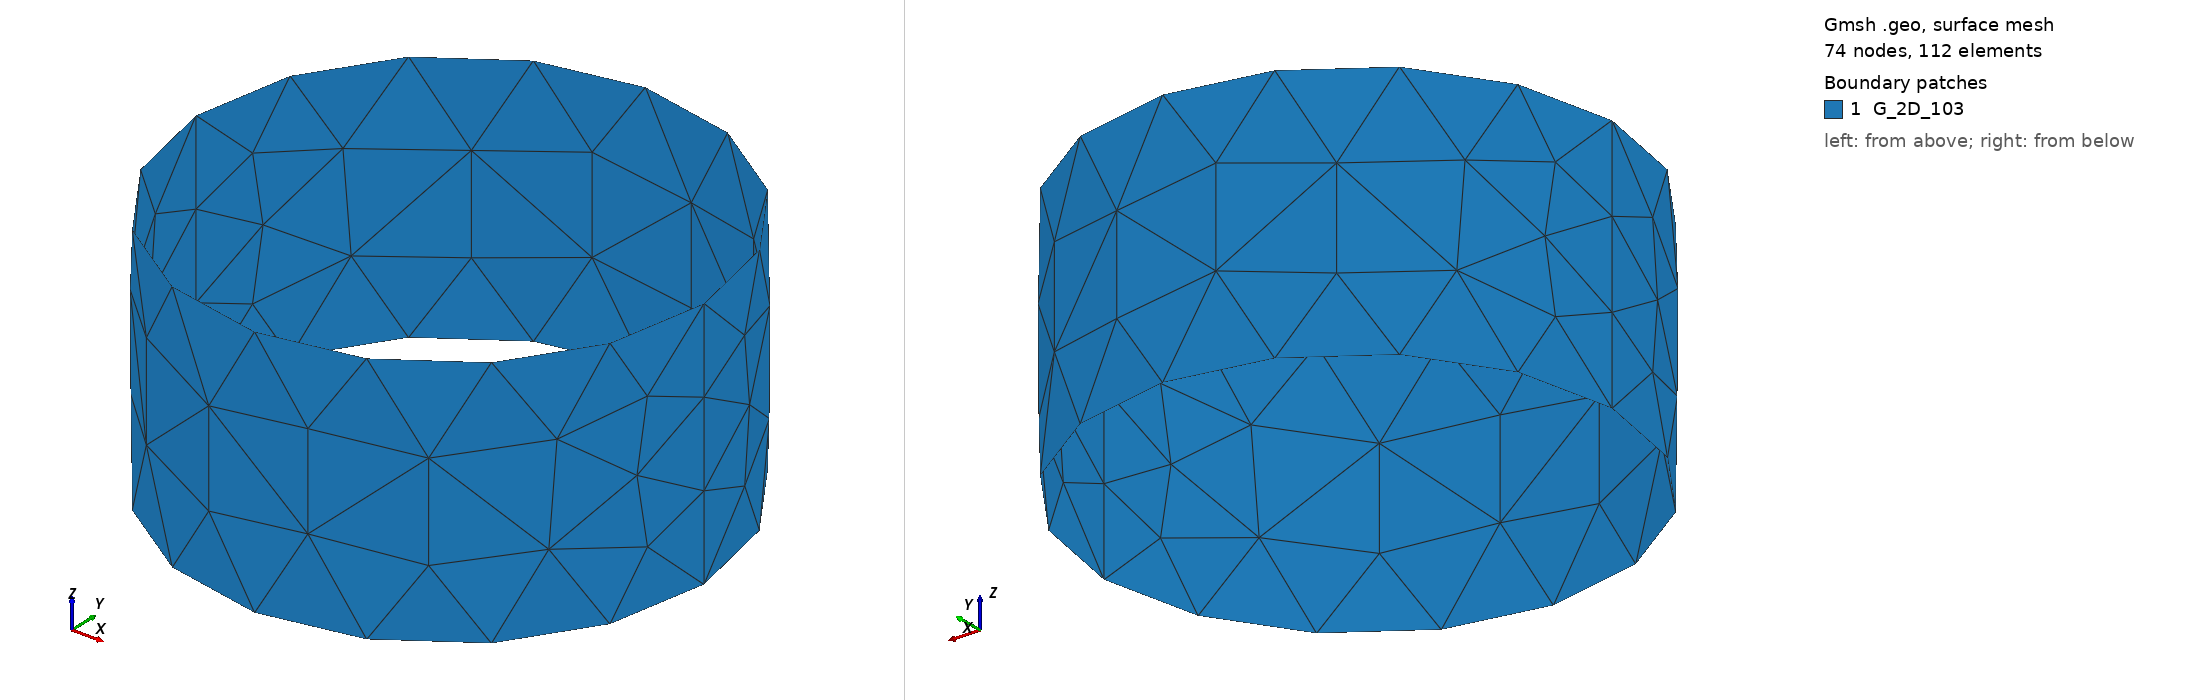

Gmsh geometry script, surface-meshed: 74 nodes, 112 surface elements. Boundary patches (legend numbers): 1 G_2D_103. Left view from above one corner, right view from below the opposite corner. Legend entries are the model's physical surfaces. The drawing asked Gmsh for element sizes between 1% and 20% of the model's largest extent; the script's own settings can give other sizes.

=== twocircleareasameR.geo (drawn) ===
Point(1) = {0, 0, 0};
Point(2) = {10, 0, 0};
Point(3) = {-10, 0, 0};
Point(4) = {10, 0, 10};
Point(5) = {0, 0, 10};
Point(6) = {-10, 0, 10};
Circle(1) = {4, 5, 6};
Circle(2) = {6, 5, 4};
Circle(3) = {2, 1, 3};
Circle(4) = {3, 1, 2};
Line(5) = {2, 4};
Line(6) = {3, 6};
Line Loop(7) = {1, -6, -3, 5};
Ruled Surface(8) = {7};
Line Loop(9) = {2, -5, -4, 6};
Ruled Surface(10) = {9};
Physical Line('G_1D_11') = {2, 1};
Physical Line('G_1D_12') = {4, 3};
Physical Surface('G_2D_103') = {10, 8};
